Dataset: DATASET (GitHub, mecatrono/Sistemas-Inteligentes). Classes: capacitores, resistores, transformadores.

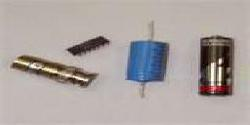
Label: capacitores

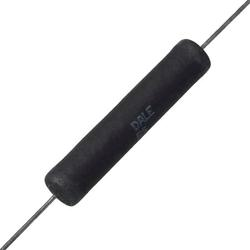
Label: resistores

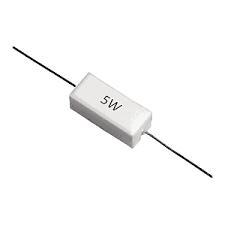
Label: resistores

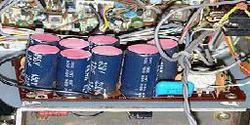
Label: capacitores

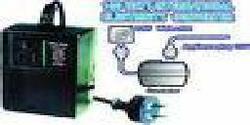
Label: transformadores

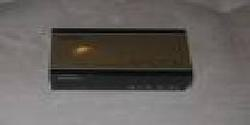
Label: transformadores
